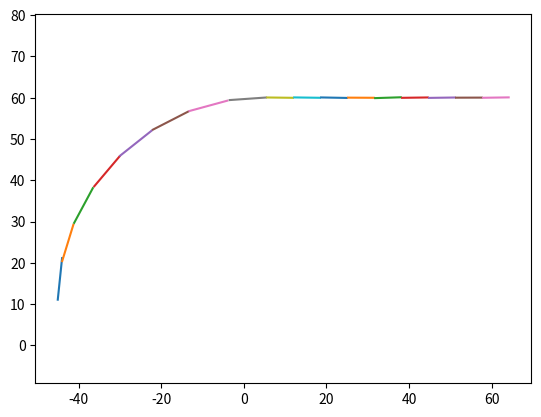

This figure's Python source:
import matplotlib.pyplot as plt
import numpy as np


def arc(x,y):
    N11=2*(sum(pow(x,2))-1/len(x)*sum(x)*sum(x))
    N12=2*(sum(x*y)-1/len(x)*sum(x)*sum(y))
    N21=N12
    N22=2*(sum(pow(y,2))-1/len(x)*sum(y)*sum(y))
    W1=sum(pow(x,3))+sum(x*pow(y,2))-1/len(x)*sum(pow(x,2))*sum(x)-1/len(x)*sum(pow(y,2))*sum(x)
    W2=sum(pow(x,2)*y)+sum(pow(y,3))-1/len(x)*sum(pow(x,2))*sum(y)-1/len(x)*sum(pow(y,2))*sum(y)
    det=N11*N22-N12*N21
    x0=(W1*N22-W2*N12)/det
    y0=(W2*N11-W1*N21)/det
    R0=np.sqrt(pow(x0,2)+pow(y0,2)+1/len(x)*((sum(pow(x,2))+sum(pow(y,2))-2*(x0*sum(x)+y0*sum(y)))))
    print(x0,' ',y0,' ',R0)
    return x0, y0, R0
def mnk(x,y):
    n=len(x)
    a=(n*sum(x*y)-sum(x)*sum(y))/(n*sum(pow(x,2))-pow(sum(x),2))
    b=(sum(y)-a*sum(x))/n
    #print(a,' ',b)
    return a,b
def liner(x,y,n=15):
    lkj = int(n * np.floor(len(x) / n))
    u=[]
    for i in range(0, lkj, n):
        a, b = mnk(x[i:i + n], y[i:i + n])
        h = np.linspace(x[i + n-1], x[i], n)
        k = a * h + b
        plt.plot(h, k)
        if i > 1:
            u.append(np.arctan(a) * 180 / np.pi - np.arctan(a5) * 180 / np.pi)
            print(np.arctan(a) * 180 / np.pi - np.arctan(a5) * 180 / np.pi)
        a5 = a
    return u
# окружность
R=50
t = np.arange(-np.pi/2, 0, 0.01)          # угол t от 0 до 2pi с шагом 0.01
a0=5
b0=10
x=R*np.sin(t)+a0
y=R*np.cos(t)+b0
g=np.random.normal(0,0.06,len(x))
g1=np.random.normal(0,0.06,len(x))
x=x+g1
y=y+g
#plt.plot(x, y)
#arc(x,y)

# прямая
xl1=[60]*200
yl1=np.linspace(5,70,len(xl1))
g2=np.random.normal(0,0.1,len(xl1))
xl1=xl1+g2
#plt.plot(yl1, xl1)
k1=np.concatenate((x,yl1))
k2=np.concatenate((y,xl1))
#plt.plot(k1,k2)

u=liner(k1,k2,20)
flag=[]
for i in range(len(u)-1):
    if u[i+1]-u[i]>6:
        flag.append(i+1)
print(flag)
for i in flag:
    arc(k1[:i*20], k2[:i*20])
print(mnk(k1[flag[0]*20:], k2[flag[0]*20:]))
plt.axis('equal')
plt.show()

